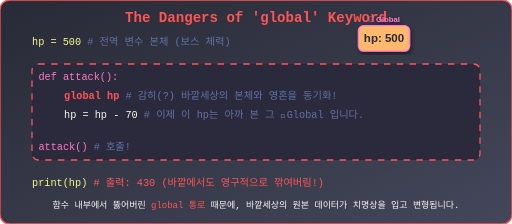
t = 0.00 s
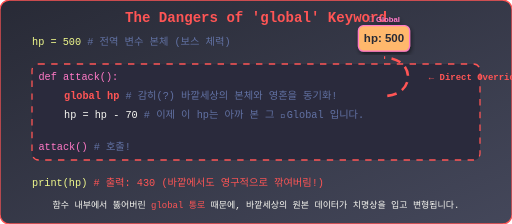
t = 0.80 s
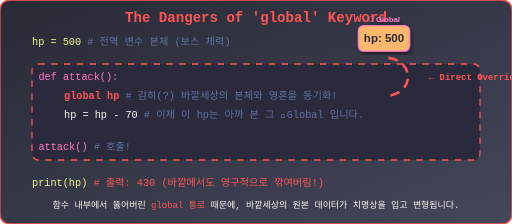
t = 1.60 s
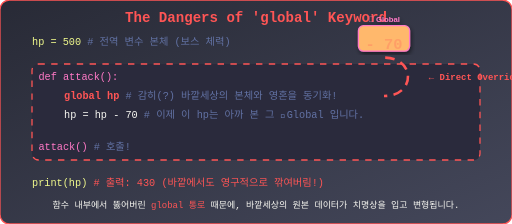
t = 2.40 s
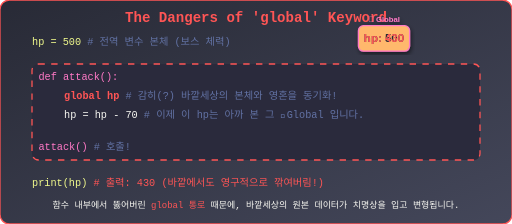
t = 3.10 s
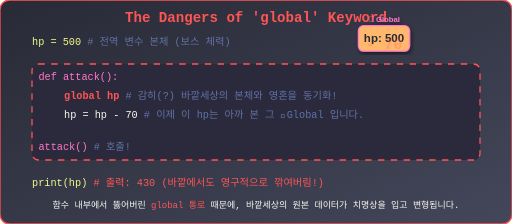
t = 4.00 s

The animated SVG that drew these frames (rendered in a browser with its animation timeline set to each time). Animation: 7 SMIL elements (animate=6,animateTransform=1); one cycle of 4.00 s, repeats indefinitely.

<svg viewBox="0 0 800 350" xmlns="http://www.w3.org/2000/svg">
  <defs>
    <!-- 그라데이션 및 필터 -->
    <linearGradient id="bgGrad2" x1="0%" y1="0%" x2="100%" y2="100%">
      <stop offset="0%" stop-color="#282a36" />
      <stop offset="100%" stop-color="#44475a" />
    </linearGradient>
    <filter id="shadow2" x="-10%" y="-10%" width="120%" height="120%">
      <feDropShadow dx="2" dy="4" stdDeviation="3" flood-color="#000" flood-opacity="0.5"/>
    </filter>
  </defs>

  <!-- 배경 -->
  <rect width="800" height="350" rx="15" fill="url(#bgGrad2)" stroke="#ff5555" stroke-width="2"/>

  <!-- 타이틀 -->
  <text x="400" y="35" font-family="'Courier New', monospace" font-size="22" font-weight="bold" fill="#ff5555" text-anchor="middle">The Dangers of 'global' Keyword</text>

  <!-- 바깥 세상 (Global Scope) 텍스트 영역 -->
  <text x="50" y="70" font-family="'Courier New', monospace" font-size="16" fill="#f1fa8c">
    hp = 500  <tspan fill="#6272a4"># 전역 변수 본체 (보스 체력)</tspan>
  </text>
  <text x="50" y="290" font-family="'Courier New', monospace" font-size="16" fill="#f1fa8c">
    print(hp) <tspan fill="#ff5555"># 출력: 430 (바깥에서도 영구적으로 깎여버림!)</tspan>
  </text>
  
  <!-- 전역 변수 (Global Variable) 블록 -->
  <g transform="translate(600, 40)" filter="url(#shadow2)">
    <rect x="-40" y="0" width="80" height="40" rx="8" fill="#ffb86c" stroke="#ff79c6" stroke-width="2"/>
    <text id="globalHpText" x="0" y="25" font-family="Arial, sans-serif" font-size="18" font-weight="bold" fill="#282a36" text-anchor="middle">hp: 500</text>
    <text x="0" y="-5" font-family="Arial, sans-serif" font-size="12" font-weight="bold" fill="#ff79c6" text-anchor="middle">👑 Global</text>
    
    <!-- 체력 깎이는 애니메이션 텍스트 교체 (500 -> 430) -->
    <animate href="#globalHpText" attributeName="opacity" values="1; 0; 1" begin="2.3s" dur="0.2s" fill="freeze"/>
  </g>

  <!-- 함수 호출 시퀀스 박스 -->
  <!-- global 선언으로 인해 경계선이 뚫린듯한 붉은 박스 -->
  <rect x="50" y="100" width="700" height="150" fill="#2a2a3c" rx="10" stroke="#ff5555" stroke-width="2" stroke-dasharray="10,10"/>
  <text x="60" y="125" font-family="'Courier New', monospace" font-size="16" fill="#ff79c6">
    def attack():
  </text>
  <text x="100" y="155" font-family="'Courier New', monospace" font-size="16" fill="#ff5555" font-weight="bold">
    global hp  <tspan fill="#6272a4" font-weight="normal"># 감히(?) 바깥세상의 본체와 영혼을 동기화!</tspan>
  </text>
  <text x="100" y="185" font-family="'Courier New', monospace" font-size="16" fill="#f8f8f2">
    hp = hp - 70 <tspan fill="#6272a4"># 이제 이 hp는 아까 본 그 👑Global 입니다.</tspan>
  </text>
  <text x="60" y="235" font-family="'Courier New', monospace" font-size="16" fill="#ff79c6">
    attack() <tspan fill="#6272a4"># 호출!</tspan>
  </text>

  <!-- 빔 공격 / 와이어 연결 애니메이션 -->
  <!-- global 키워드가 바깥 메모리를 향해 쏘는 빨대 또는 무선 해킹 선 -->
  <path id="hackBeam" d="M 600,150 C 650,150 650,90 600,90" fill="none" stroke="#ff5555" stroke-width="4" stroke-dasharray="15,10">
    <animate attributeName="stroke-dashoffset" values="50; 0" dur="0.5s" repeatCount="indefinite"/>
    <!-- 나타났다가 값이 깎이면 사라짐 -->
    <animate attributeName="opacity" values="0; 1; 1; 0; 0" begin="0s" dur="4s" repeatCount="indefinite" keyTimes="0; 0.2; 0.6; 0.7; 1"/>
  </path>
  
  <text x="660" y="125" font-family="'Courier New', monospace" font-size="14" fill="#ff5555" text-anchor="start" font-weight="bold">
    <tspan x="670" dy="0">← Direct Override!</tspan>
    <animate attributeName="opacity" values="0; 1; 1; 0; 0" begin="0s" dur="4s" repeatCount="indefinite" keyTimes="0; 0.2; 0.6; 0.7; 1"/>
  </text>

  <!-- 데미지 숫자 이펙트 (-70) -->
  <text x="600" y="80" font-family="'Courier New', monospace" font-size="24" fill="#ff5555" text-anchor="middle" font-weight="bold" opacity="0">
    - 70
    <animate attributeName="opacity" values="0; 1; 0" begin="2.3s" dur="0.8s" repeatCount="indefinite"/>
    <animateTransform attributeName="transform" type="translate" values="0,0; 0,-30" begin="2.3s" dur="0.8s" repeatCount="indefinite"/>
  </text>

  <!-- 500 에서 430 으로 텍스트 변경 해킹 -->
  <g transform="translate(600, 40)" opacity="0">
    <text x="0" y="25" font-family="Arial, sans-serif" font-size="18" font-weight="bold" fill="#ff5555" text-anchor="middle">hp: 430</text>
    <!-- 해킹 완료되면 430 텍스트가 강하게 자리잡음 -->
    <animate attributeName="opacity" values="0; 0; 1; 1; 0" begin="0s" dur="4s" repeatCount="indefinite" keyTimes="0; 0.6; 0.61; 0.9; 1"/>
  </g>

  <text x="400" y="325" font-family="'Courier New', monospace" font-size="14" fill="#f8f8f2" text-anchor="middle">
    함수 내부에서 뚫어버린 <tspan fill="#ff5555">global 통로</tspan> 때문에, 바깥세상의 원본 데이터가 치명상을 입고 변형됩니다.
  </text>

</svg>
